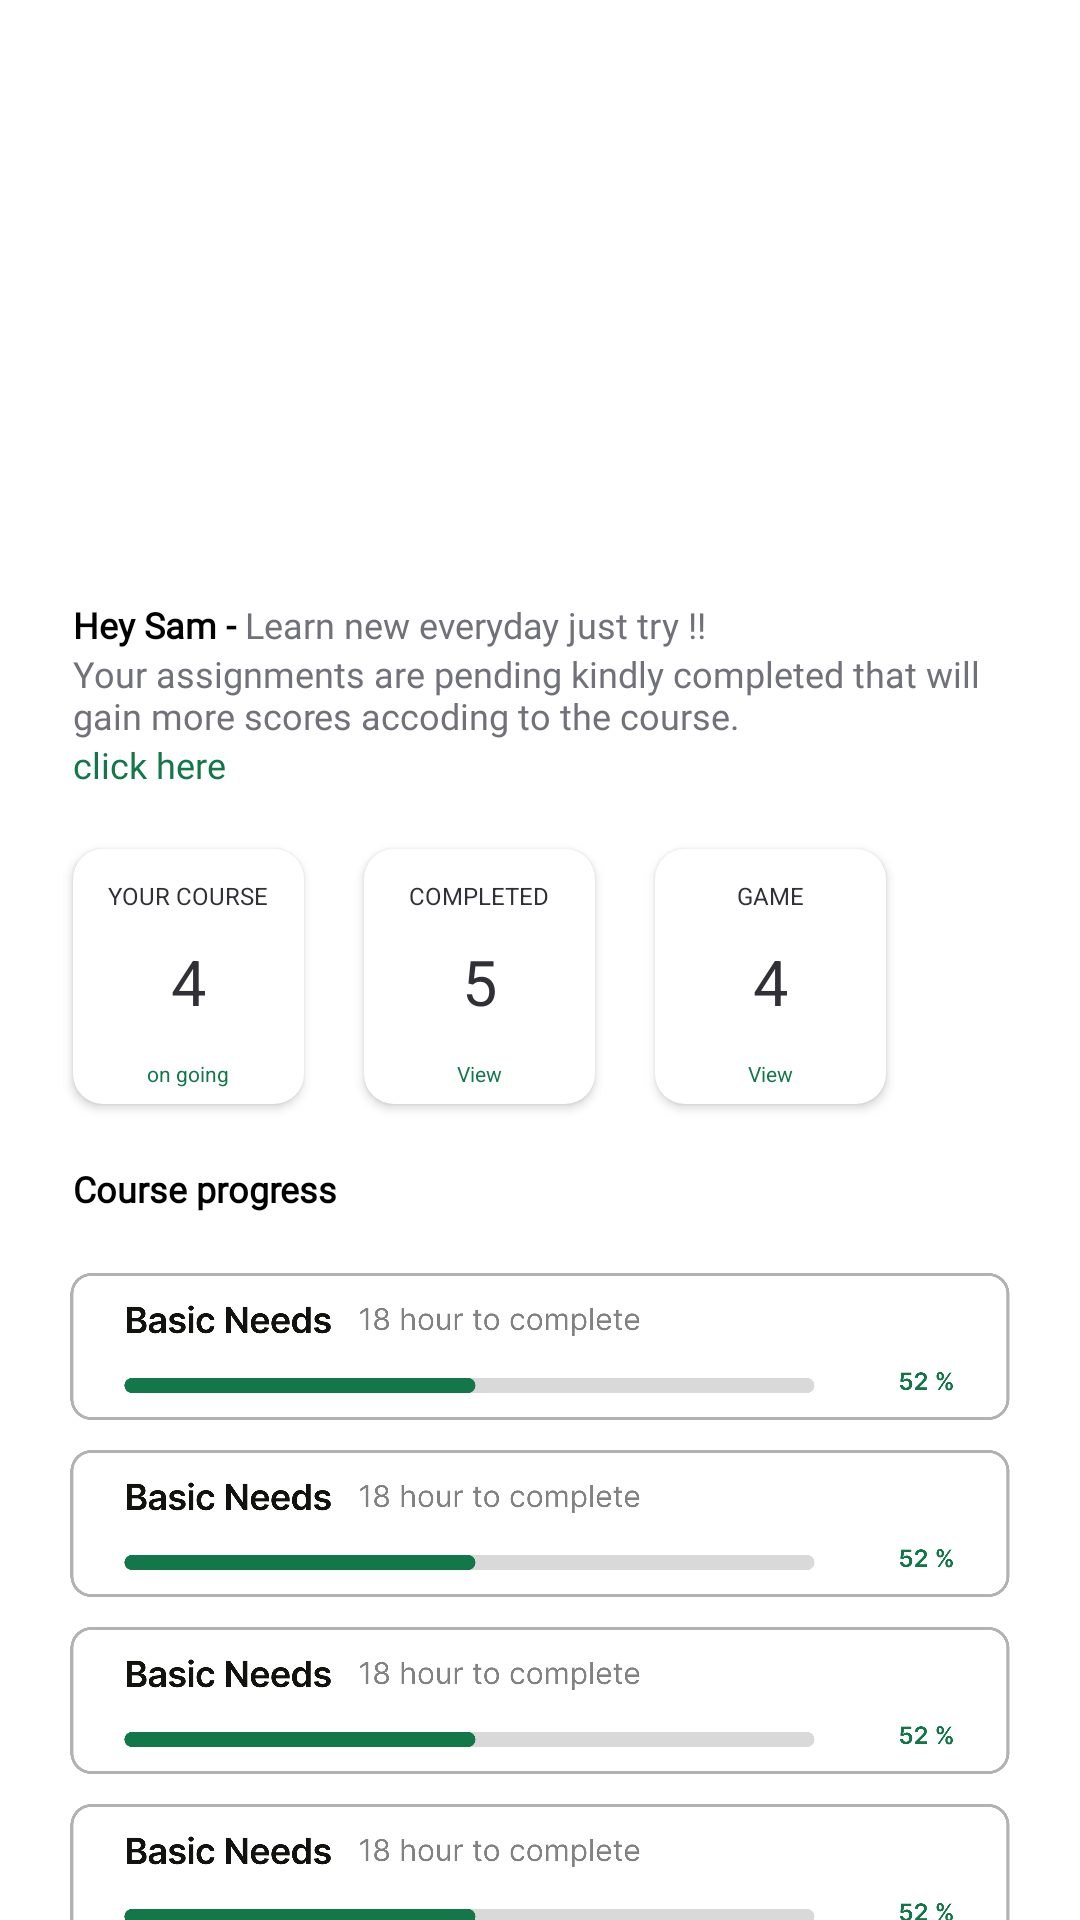

Android layout source for this screen:
<!-- AndroidManifest.xml: application theme Theme.DeafAndMute -->
<!-- res/layout/fragment_profile.xml -->
<?xml version="1.0" encoding="utf-8"?>
<FrameLayout xmlns:android="http://schemas.android.com/apk/res/android"
    xmlns:tools="http://schemas.android.com/tools"
    android:layout_width="match_parent"
    android:layout_height="match_parent"
    xmlns:app="http://schemas.android.com/apk/res-auto"
    android:background="@color/white"
    tools:context=".Profile">
    <LinearLayout
        android:layout_width="match_parent"
        android:layout_height="match_parent"
        android:orientation="vertical">
        <ScrollView
            android:layout_width="match_parent"
            android:layout_height="wrap_content"
            android:scrollbars="none">
            <LinearLayout
                android:layout_width="match_parent"
                android:layout_height="wrap_content"
                android:layout_marginTop="200dp"
                android:orientation="vertical"
                android:gravity="center_horizontal">
                <LinearLayout
                    android:layout_width="311dp"
                    android:layout_height="wrap_content"
                    android:orientation="horizontal">
                    <TextView
                        android:layout_width="wrap_content"
                        android:layout_height="wrap_content"
                        android:text="Hey Sam - "
                        android:fontFamily="@font/poppins"
                        android:textColor="@color/black"
                        android:textSize="12sp"
                        android:textFontWeight="600"/>
                    <TextView
                        android:layout_width="wrap_content"
                        android:layout_height="wrap_content"
                        android:text="@string/learn_new_everyday_just_try"
                        android:fontFamily="@font/poppins"
                        android:textColor="#71717A"
                        android:textSize="12sp"
                        android:textFontWeight="200"/>
                </LinearLayout>
                <TextView
                    android:layout_width="311dp"
                    android:layout_height="wrap_content"
                    android:text="@string/your_assignments_are_pending_kindly_completed_that_will_gain_more_scores_accoding_to_the_course"
                    android:fontFamily="@font/poppins"
                    android:textColor="#71717A"
                    android:textSize="12sp"
                    android:textFontWeight="200"/>
                <TextView
                    android:layout_width="311dp"
                    android:layout_height="wrap_content"
                    android:text="@string/click_here"
                    android:fontFamily="@font/poppins"
                    android:textColor="#137749"
                    android:textSize="12sp"
                    android:textFontWeight="400"/>
                <LinearLayout
                    android:layout_width="351dp"
                    android:layout_height="wrap_content"
                    android:orientation="horizontal">
                    <androidx.cardview.widget.CardView
                        android:layout_width="77dp"
                        android:layout_height="85dp"
                        app:cardCornerRadius="10dp"
                        android:elevation="50dp"
                        android:outlineSpotShadowColor="@color/black"
                        android:outlineAmbientShadowColor="@color/black"
                        android:layout_marginTop="20dp"
                        android:layout_marginBottom="20dp"
                        android:layout_marginStart="20dp">
                        <TextView
                            android:layout_width="wrap_content"
                            android:layout_height="wrap_content"
                            android:text="@string/your_course"
                            android:textSize="8sp"
                            android:textColor="#303036"
                            android:layout_marginTop="10dp"
                            android:textFontWeight="200"
                            android:layout_gravity="center_horizontal"/>
                        <TextView
                            android:layout_width="wrap_content"
                            android:layout_height="wrap_content"
                            android:text="4"
                            android:textSize="21sp"
                            android:textColor="#303036"
                            android:textFontWeight="600"
                            android:layout_marginTop="30dp"
                            android:layout_gravity="center_horizontal"/>
                        <TextView
                            android:layout_width="wrap_content"
                            android:layout_height="wrap_content"
                            android:text="@string/on_going"
                            android:textSize="7sp"
                            android:textColor="#137749"
                            android:textFontWeight="200"
                            android:layout_marginTop="70dp"
                            android:layout_gravity="center_horizontal"/>
                    </androidx.cardview.widget.CardView>
                    <androidx.cardview.widget.CardView
                        android:layout_width="77dp"
                        android:layout_height="85dp"
                        app:cardCornerRadius="10dp"
                        android:elevation="50dp"
                        android:outlineSpotShadowColor="@color/black"
                        android:outlineAmbientShadowColor="@color/black"
                        android:layout_marginTop="20dp"
                        android:layout_marginBottom="20dp"
                        android:layout_marginStart="20dp">
                        <TextView
                            android:layout_width="wrap_content"
                            android:layout_height="wrap_content"
                            android:text="@string/completed"
                            android:textSize="8sp"
                            android:textColor="#303036"
                            android:layout_marginTop="10dp"
                            android:textFontWeight="200"
                            android:layout_gravity="center_horizontal"/>
                        <TextView
                            android:layout_width="wrap_content"
                            android:layout_height="wrap_content"
                            android:text="5"
                            android:textSize="21sp"
                            android:textColor="#303036"
                            android:textFontWeight="600"
                            android:layout_marginTop="30dp"
                            android:layout_gravity="center_horizontal"/>
                        <TextView
                            android:layout_width="wrap_content"
                            android:layout_height="wrap_content"
                            android:text="@string/view"
                            android:textSize="7sp"
                            android:textColor="#137749"
                            android:textFontWeight="200"
                            android:layout_marginTop="70dp"
                            android:layout_gravity="center_horizontal"/>
                    </androidx.cardview.widget.CardView>
                    <androidx.cardview.widget.CardView
                        android:layout_width="77dp"
                        android:layout_height="85dp"
                        app:cardCornerRadius="10dp"
                        android:elevation="50dp"
                        android:outlineSpotShadowColor="@color/black"
                        android:outlineAmbientShadowColor="@color/black"
                        android:layout_marginTop="20dp"
                        android:layout_marginBottom="20dp"
                        android:layout_marginStart="20dp">
                        <TextView
                            android:layout_width="wrap_content"
                            android:layout_height="wrap_content"
                            android:text="@string/game"
                            android:textSize="8sp"
                            android:textColor="#303036"
                            android:layout_marginTop="10dp"
                            android:textFontWeight="200"
                            android:layout_gravity="center_horizontal"/>
                        <TextView
                            android:layout_width="wrap_content"
                            android:layout_height="wrap_content"
                            android:text="4"
                            android:textSize="21sp"
                            android:textColor="#303036"
                            android:textFontWeight="600"
                            android:layout_marginTop="30dp"
                            android:layout_gravity="center_horizontal"/>
                        <TextView
                            android:layout_width="wrap_content"
                            android:layout_height="wrap_content"
                            android:text="@string/view"
                            android:textSize="7sp"
                            android:textColor="#137749"
                            android:textFontWeight="200"
                            android:layout_marginTop="70dp"
                            android:layout_gravity="center_horizontal"/>
                    </androidx.cardview.widget.CardView>
                </LinearLayout>
                <TextView
                    android:layout_width="311dp"
                    android:layout_height="wrap_content"
                    android:text="@string/course_progress"
                    android:textSize="12sp"
                    android:textColor="@color/black"
                    android:fontFamily="@font/poppins"
                    android:textFontWeight="600"/>

                <ImageView
                    android:layout_width="314dp"
                    android:layout_height="49dp"
                    android:layout_marginTop="20dp"
                    android:src="@drawable/profile_courseprogress"/>
                <ImageView
                    android:layout_width="314dp"
                    android:layout_height="49dp"
                    android:layout_marginTop="10dp"
                    android:src="@drawable/profile_courseprogress"/>
                <ImageView
                    android:layout_width="314dp"
                    android:layout_height="49dp"
                    android:layout_marginTop="10dp"
                    android:src="@drawable/profile_courseprogress"/>
                <ImageView
                    android:layout_width="314dp"
                    android:layout_height="49dp"
                    android:layout_marginTop="10dp"
                    android:src="@drawable/profile_courseprogress"/>
                <ImageView
                    android:layout_width="314dp"
                    android:layout_height="49dp"
                    android:layout_marginTop="10dp"
                    android:src="@drawable/profile_courseprogress"/>
                <ImageView
                    android:layout_width="314dp"
                    android:layout_height="49dp"
                    android:layout_marginTop="10dp"
                    android:src="@drawable/profile_courseprogress"/>
                <ImageView
                    android:layout_width="314dp"
                    android:layout_height="49dp"
                    android:layout_marginTop="10dp"
                    android:layout_marginBottom="80dp"
                    android:src="@drawable/profile_courseprogress"/>
            </LinearLayout>
        </ScrollView>
    </LinearLayout>
</FrameLayout>
<!-- resources referenced by this layout -->
<resources>
  <color name="black">#FF000000</color>
  <color name="white">#FFFFFFFF</color>
  <!-- drawable profile_courseprogress: png bitmap (drawable, 43223 bytes) -->
  <string name="click_here">click here</string>
  <string name="completed">COMPLETED</string>
  <string name="course_progress">Course progress</string>
  <string name="game">GAME</string>
  <string name="learn_new_everyday_just_try">Learn new everyday just try !!</string>
  <string name="on_going">on going</string>
  <string name="view">View</string>
  <string name="your_assignments_are_pending_kindly_completed_that_will_gain_more_scores_accoding_to_the_course">Your assignments are pending kindly completed that will gain more scores accoding to the course.</string>
  <string name="your_course">YOUR COURSE</string>
  <style name="Theme.DeafAndMute" parent="Base.Theme.DeafAndMute" />
  <style name="Base.Theme.DeafAndMute" parent="Theme.Material3.DayNight.NoActionBar">
          
          
      </style>
</resources>
